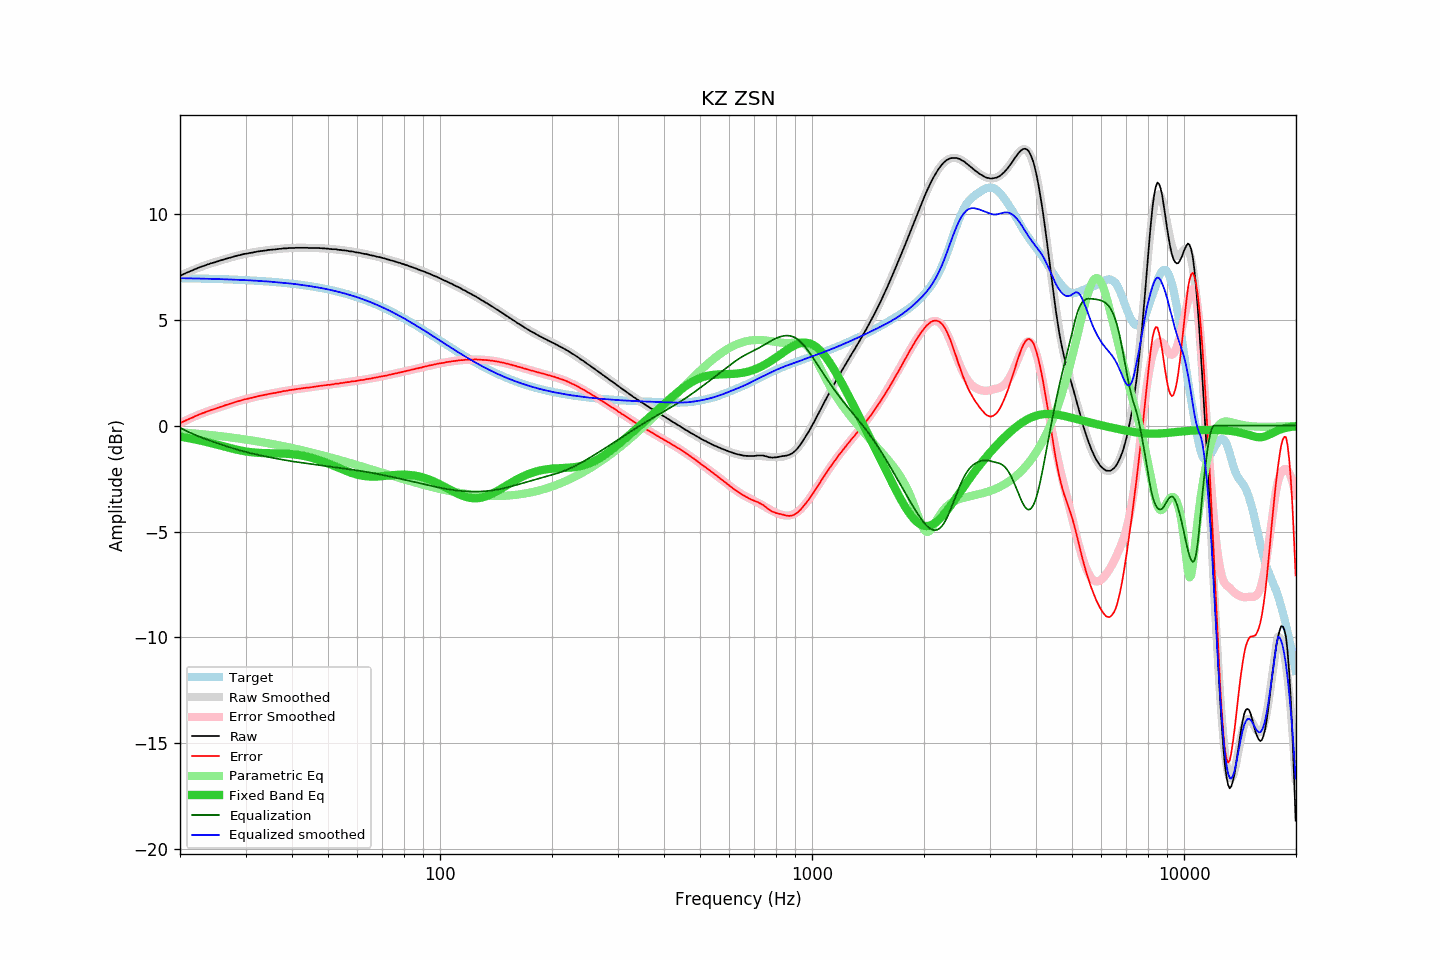

Source data for this figure (header and first rows):
frequency, raw, error, smoothed, error_smoothed, equalization, parametric_eq, equalized_raw, equalized_smoothed, target
20.00, 7.06, 0.10, 7.06, 0.11, -0.11, -0.52, 6.95, 6.95, 6.96
20.20, 7.10, 0.15, 7.10, 0.15, -0.15, -0.53, 6.95, 6.95, 6.95
20.40, 7.14, 0.19, 7.13, 0.18, -0.18, -0.55, 6.96, 6.95, 6.95
20.61, 7.17, 0.22, 7.17, 0.22, -0.22, -0.56, 6.95, 6.95, 6.95
20.81, 7.21, 0.26, 7.21, 0.26, -0.26, -0.57, 6.95, 6.95, 6.95
21.02, 7.24, 0.29, 7.24, 0.29, -0.29, -0.59, 6.95, 6.95, 6.95
21.23, 7.27, 0.32, 7.27, 0.33, -0.33, -0.60, 6.94, 6.95, 6.95
21.44, 7.30, 0.35, 7.31, 0.36, -0.36, -0.62, 6.94, 6.95, 6.95
21.66, 7.33, 0.39, 7.34, 0.39, -0.39, -0.63, 6.94, 6.94, 6.94
21.87, 7.37, 0.43, 7.37, 0.43, -0.43, -0.65, 6.94, 6.94, 6.94
22.09, 7.40, 0.46, 7.40, 0.46, -0.46, -0.66, 6.94, 6.94, 6.94
22.31, 7.43, 0.49, 7.43, 0.49, -0.49, -0.68, 6.94, 6.94, 6.94
22.54, 7.46, 0.52, 7.46, 0.52, -0.52, -0.70, 6.94, 6.94, 6.94
22.76, 7.49, 0.55, 7.49, 0.55, -0.55, -0.71, 6.94, 6.94, 6.94
22.99, 7.52, 0.59, 7.52, 0.58, -0.58, -0.73, 6.94, 6.93, 6.93
23.22, 7.54, 0.61, 7.54, 0.61, -0.61, -0.75, 6.93, 6.93, 6.93
23.45, 7.57, 0.64, 7.57, 0.64, -0.64, -0.77, 6.93, 6.93, 6.93
23.69, 7.60, 0.67, 7.60, 0.67, -0.67, -0.78, 6.93, 6.93, 6.93
23.92, 7.62, 0.69, 7.62, 0.69, -0.69, -0.80, 6.93, 6.93, 6.93
24.16, 7.65, 0.73, 7.65, 0.72, -0.72, -0.82, 6.93, 6.92, 6.92
24.40, 7.67, 0.75, 7.67, 0.75, -0.75, -0.84, 6.92, 6.92, 6.92
24.65, 7.69, 0.77, 7.69, 0.77, -0.77, -0.86, 6.92, 6.92, 6.92
24.89, 7.71, 0.79, 7.72, 0.80, -0.80, -0.88, 6.91, 6.92, 6.92
25.14, 7.74, 0.82, 7.74, 0.83, -0.83, -0.90, 6.91, 6.91, 6.92
25.39, 7.76, 0.85, 7.76, 0.85, -0.85, -0.92, 6.91, 6.91, 6.91
25.65, 7.79, 0.88, 7.79, 0.88, -0.88, -0.94, 6.91, 6.91, 6.91
25.91, 7.81, 0.90, 7.81, 0.90, -0.90, -0.96, 6.91, 6.91, 6.91
26.16, 7.83, 0.92, 7.83, 0.93, -0.93, -0.98, 6.90, 6.90, 6.91
26.43, 7.86, 0.96, 7.85, 0.95, -0.95, -1.00, 6.91, 6.90, 6.90
26.69, 7.88, 0.98, 7.88, 0.98, -0.98, -1.02, 6.90, 6.90, 6.90
26.96, 7.90, 1.00, 7.90, 1.00, -1.00, -1.04, 6.90, 6.90, 6.90
27.23, 7.92, 1.02, 7.92, 1.03, -1.03, -1.06, 6.89, 6.89, 6.89
27.50, 7.94, 1.05, 7.94, 1.05, -1.05, -1.08, 6.89, 6.89, 6.89
27.77, 7.96, 1.07, 7.96, 1.08, -1.08, -1.10, 6.88, 6.89, 6.89
28.05, 7.99, 1.10, 7.98, 1.10, -1.10, -1.12, 6.89, 6.89, 6.89
28.33, 8.00, 1.12, 8.00, 1.12, -1.12, -1.13, 6.88, 6.88, 6.88
28.62, 8.03, 1.15, 8.02, 1.14, -1.14, -1.15, 6.89, 6.88, 6.88
28.90, 8.04, 1.16, 8.04, 1.17, -1.17, -1.17, 6.87, 6.88, 6.88
29.19, 8.06, 1.19, 8.06, 1.19, -1.19, -1.18, 6.87, 6.87, 6.87
29.48, 8.08, 1.21, 8.08, 1.21, -1.21, -1.20, 6.87, 6.87, 6.87
29.78, 8.10, 1.23, 8.09, 1.23, -1.23, -1.21, 6.87, 6.86, 6.87
30.08, 8.11, 1.25, 8.11, 1.25, -1.25, -1.22, 6.86, 6.86, 6.86
30.38, 8.12, 1.26, 8.12, 1.27, -1.27, -1.23, 6.85, 6.86, 6.86
30.68, 8.14, 1.29, 8.14, 1.29, -1.29, -1.24, 6.85, 6.85, 6.85
30.99, 8.15, 1.30, 8.15, 1.30, -1.30, -1.25, 6.85, 6.85, 6.85
31.30, 8.16, 1.31, 8.17, 1.32, -1.32, -1.26, 6.84, 6.84, 6.85
31.61, 8.18, 1.34, 8.18, 1.34, -1.34, -1.27, 6.84, 6.84, 6.84
31.93, 8.19, 1.35, 8.19, 1.36, -1.36, -1.28, 6.83, 6.84, 6.84
32.24, 8.21, 1.38, 8.21, 1.37, -1.37, -1.28, 6.84, 6.83, 6.83
32.57, 8.22, 1.39, 8.22, 1.39, -1.39, -1.29, 6.83, 6.83, 6.83
32.89, 8.23, 1.41, 8.23, 1.41, -1.41, -1.29, 6.82, 6.82, 6.82
33.22, 8.24, 1.42, 8.24, 1.42, -1.42, -1.30, 6.82, 6.82, 6.82
33.55, 8.25, 1.44, 8.25, 1.44, -1.44, -1.30, 6.81, 6.81, 6.81
33.89, 8.26, 1.45, 8.26, 1.45, -1.45, -1.30, 6.81, 6.81, 6.81
34.23, 8.27, 1.47, 8.27, 1.47, -1.47, -1.30, 6.80, 6.80, 6.80
34.57, 8.29, 1.49, 8.28, 1.48, -1.48, -1.31, 6.80, 6.80, 6.80
34.92, 8.29, 1.50, 8.29, 1.50, -1.50, -1.31, 6.79, 6.79, 6.79
35.27, 8.30, 1.51, 8.30, 1.51, -1.51, -1.31, 6.78, 6.78, 6.78
35.62, 8.31, 1.53, 8.31, 1.53, -1.53, -1.31, 6.78, 6.78, 6.78
35.97, 8.31, 1.54, 8.32, 1.54, -1.54, -1.31, 6.77, 6.77, 6.77
... 635 more rows
